Run: headless pygame with SDL's dummy video driver; simulated clock (each Clock.tick advances the game by its frame time, no real sleeping); random seed 0; keys injected as events and as key.get_pressed() state; no mouse input.
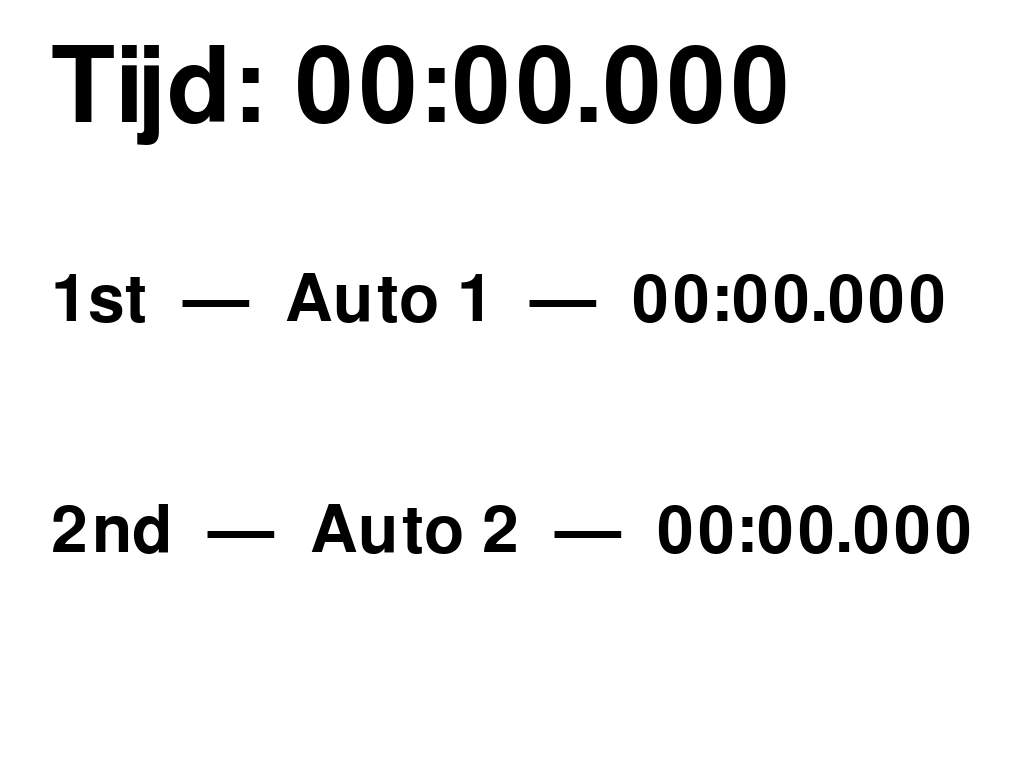
Frame 1 of 4 · flips 1–60 · no input
Frame 2 of 4 · flips 61–180 · tapped SPACE, RETURN · held RIGHT (→), D · screen unchanged from frame 1, image omitted
Frame 3 of 4 · flips 181–300 · held DOWN (↓), S · screen unchanged from frame 2, image omitted
Frame 4 of 4 · flips 301–420 · held LEFT (←), A, UP (↑), W · screen unchanged from frame 3, image omitted

The pygame program that drew these frames:

import pygame
import time

pygame.init()

screen = pygame.display.set_mode((0, 0), pygame.FULLSCREEN)
WIDTH, HEIGHT = screen.get_size()
pygame.display.set_caption("Time View")

WHITE = (255, 255, 255)
BLACK = (0, 0, 0)

font_large = pygame.font.Font(None, HEIGHT // 5)
font_small = pygame.font.Font(None, HEIGHT // 8)

start_ticks = pygame.time.get_ticks()
auto1_name = "Auto 1"
auto2_name = "Auto 2"
auto1_time = "00:00.000"
auto2_time = "00:00.000"
auto1_stopped = False
auto2_stopped = False
auto1_stop_ticks = 0
auto2_stop_ticks = 0
timer_stopped = False

running = True
while running:
    screen.fill(WHITE)
    
    if not timer_stopped:
        elapsed_ticks = pygame.time.get_ticks() - start_ticks
        elapsed_seconds = elapsed_ticks // 1000
        elapsed_minutes = elapsed_seconds // 60
        elapsed_seconds = elapsed_seconds % 60
        elapsed_milliseconds = elapsed_ticks % 1000
        time_str = f"{elapsed_minutes:02}:{elapsed_seconds:02}.{elapsed_milliseconds:03d}"
    
    if not auto1_stopped:
        auto1_time = time_str
    if not auto2_stopped:
        auto2_time = time_str
    
    if auto1_stopped and auto2_stopped and not timer_stopped:
        timer_stopped = True
        
        if auto1_stop_ticks <= auto2_stop_ticks:
            winner_name = auto1_name
            winner_time = auto1_time
        else:
            winner_name = auto2_name
            winner_time = auto2_time
        
        winner_text = font_large.render(f"Winner: {winner_name}", True, BLACK)
        winner_time_text = font_small.render(f"Time: {winner_time}", True, BLACK)
        screen.fill(WHITE)
        screen.blit(winner_text, (WIDTH * 0.2, HEIGHT * 0.4))
        screen.blit(winner_time_text, (WIDTH * 0.2, HEIGHT * 0.6))
        pygame.display.flip()
        
        pygame.time.delay(3000)
    
    title_text = font_large.render(f"Tijd: {time_str}", True, BLACK)
    first_text = font_small.render(f"1st  —  {auto1_name}  —  {auto1_time}", True, BLACK)
    second_text = font_small.render(f"2nd  —  {auto2_name}  —  {auto2_time}", True, BLACK)
    
    screen.blit(title_text, (WIDTH * 0.05, HEIGHT * 0.05))
    screen.blit(first_text, (WIDTH * 0.05, HEIGHT * 0.35))
    screen.blit(second_text, (WIDTH * 0.05, HEIGHT * 0.65))
    
    for event in pygame.event.get():
        if event.type == pygame.QUIT:
            running = False
        elif event.type == pygame.KEYDOWN:
            if event.key == pygame.K_ESCAPE:
                running = False
            elif event.key == pygame.K_SPACE:
                if not auto1_stopped:
                    auto1_stopped = True
                    auto1_stop_ticks = elapsed_ticks
                elif not auto2_stopped:
                    auto2_stopped = True
                    auto2_stop_ticks = elapsed_ticks
    
    pygame.display.flip()

pygame.quit()
